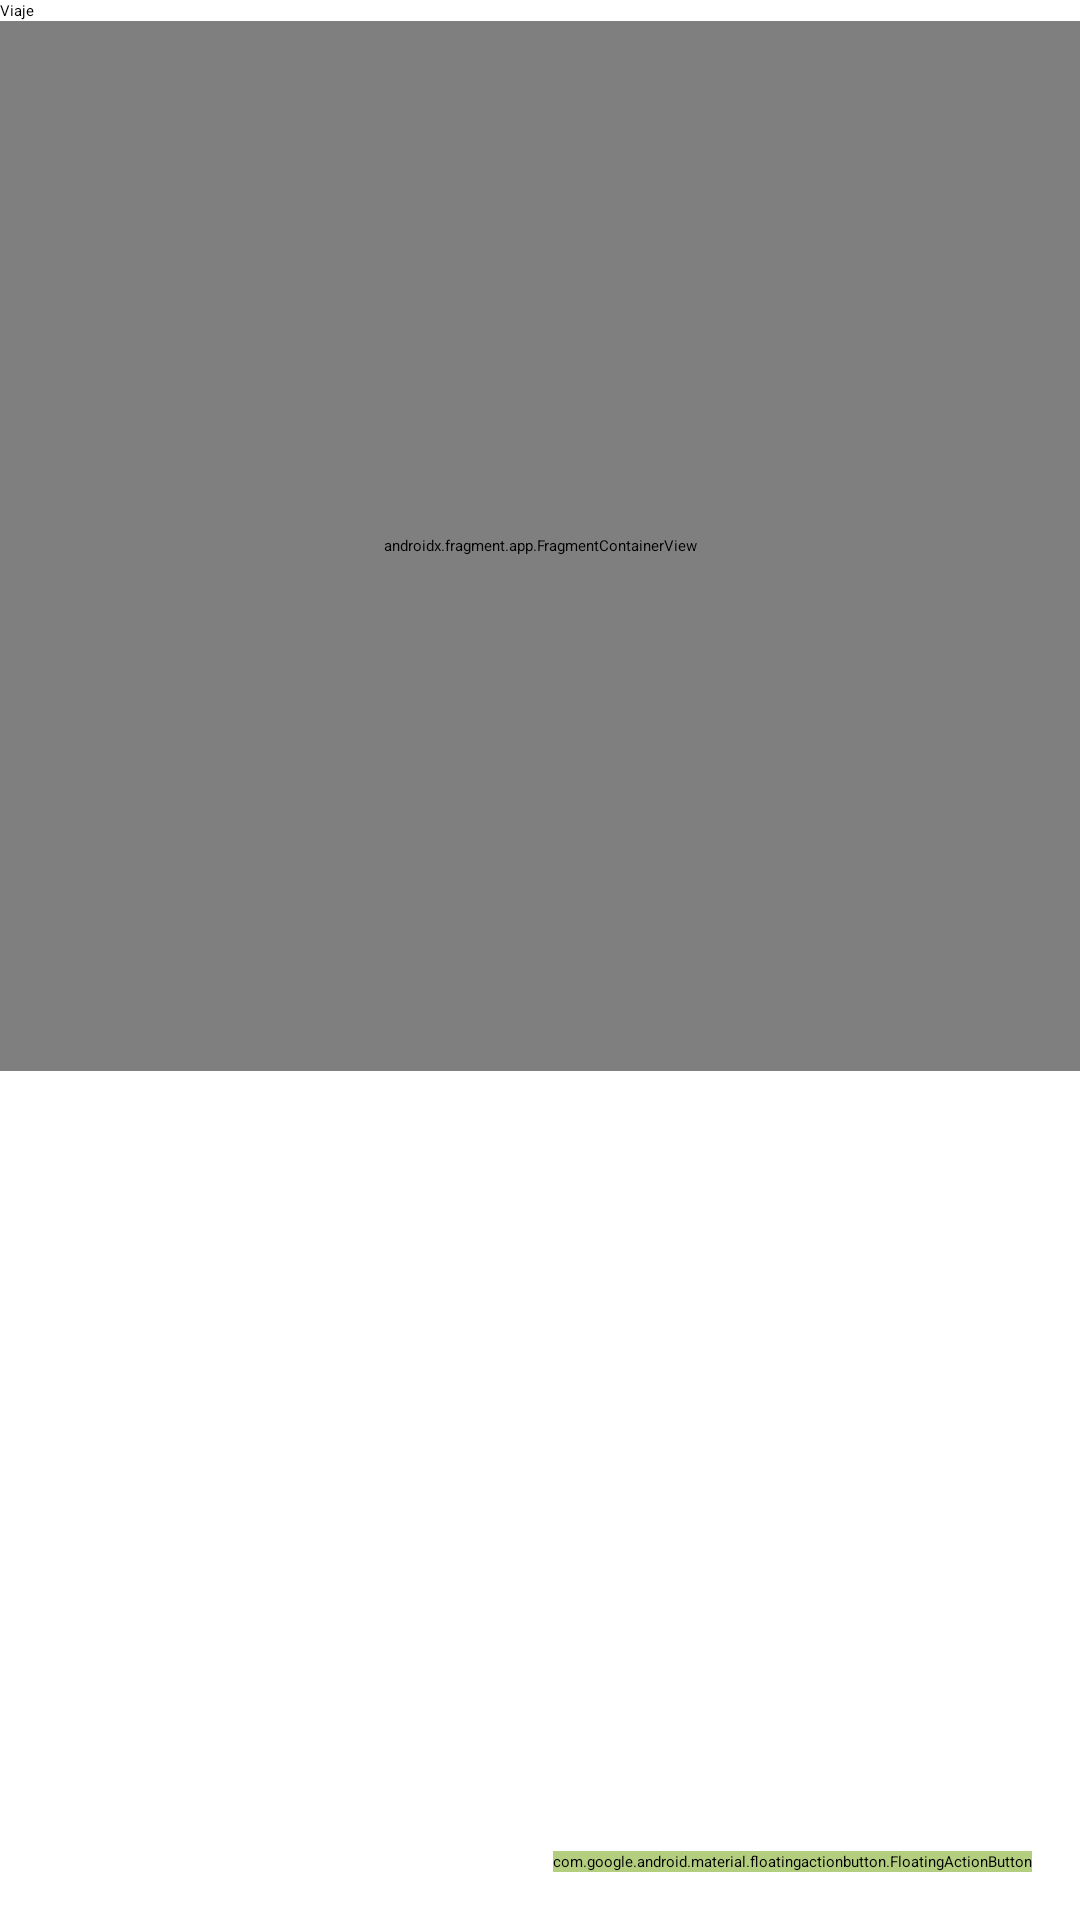

The Android layout XML behind this screen, and the referenced resources:
<!-- AndroidManifest.xml: application theme Theme.ViajesLog -->
<!-- res/layout/activity_detailed_trip.xml -->
<?xml version="1.0" encoding="utf-8"?>
<FrameLayout xmlns:android="http://schemas.android.com/apk/res/android"
    xmlns:app="http://schemas.android.com/apk/res-auto"
    xmlns:tools="http://schemas.android.com/tools"
    android:id="@+id/frame_layout"
    android:layout_width="match_parent"
    android:layout_height="match_parent"
    tools:context=".view.trip.DetailedTripActivity">

    <androidx.constraintlayout.widget.ConstraintLayout
        android:layout_width="match_parent"
        android:layout_height="match_parent">

        <androidx.appcompat.widget.Toolbar
            android:id="@+id/toolbar"
            android:layout_width="match_parent"
            android:layout_height="wrap_content"
            android:backgroundTint="@color/white"
            app:layout_constraintEnd_toEndOf="parent"
            app:layout_constraintStart_toStartOf="parent"
            app:layout_constraintTop_toTopOf="parent"
            app:title="Viaje" />

        <LinearLayout
            android:id="@+id/linearLayout"
            android:layout_width="match_parent"
            android:layout_height="wrap_content"
            android:orientation="vertical"
            app:layout_constraintEnd_toEndOf="parent"
            app:layout_constraintStart_toStartOf="parent"
            app:layout_constraintTop_toBottomOf="@+id/toolbar">

            <androidx.fragment.app.FragmentContainerView
                android:id="@+id/map"
                android:name="com.google.android.gms.maps.SupportMapFragment"
                android:layout_width="match_parent"
                app:uiZoomControls="true"
                app:uiZoomGestures="true"
                android:layout_height="350dp"
                />

            <ScrollView
                android:id="@+id/scroll_view"
                android:layout_width="match_parent"
                android:layout_height="match_parent">

                <LinearLayout
                    android:layout_width="match_parent"
                    android:layout_height="match_parent"
                    android:orientation="vertical">

                    <androidx.recyclerview.widget.RecyclerView
                        android:id="@+id/rv_stops"
                        android:layout_width="match_parent"
                        android:layout_height="match_parent"
                        android:layout_marginBottom="100dp"/>

                </LinearLayout>
            </ScrollView>
        </LinearLayout>

        <com.google.android.material.floatingactionbutton.FloatingActionButton
            android:id="@+id/fab_newStop"
            android:layout_width="wrap_content"
            android:layout_height="wrap_content"
            android:layout_gravity="bottom|right"
            android:layout_margin="16dp"
            android:backgroundTint="@color/light_green"
            android:contentDescription="Crear Entrada"
            app:shapeAppearanceOverlay="@style/fab_square"
            app:layout_constraintBottom_toBottomOf="parent"
            app:layout_constraintEnd_toEndOf="parent"
            app:srcCompat="@drawable/ic_plus" />

    </androidx.constraintlayout.widget.ConstraintLayout>
</FrameLayout>
<!-- resources referenced by this layout -->
<resources>
  <color name="light_green">#B4CE7F</color>
  <color name="white">#FFFFFFFF</color>
</resources>
